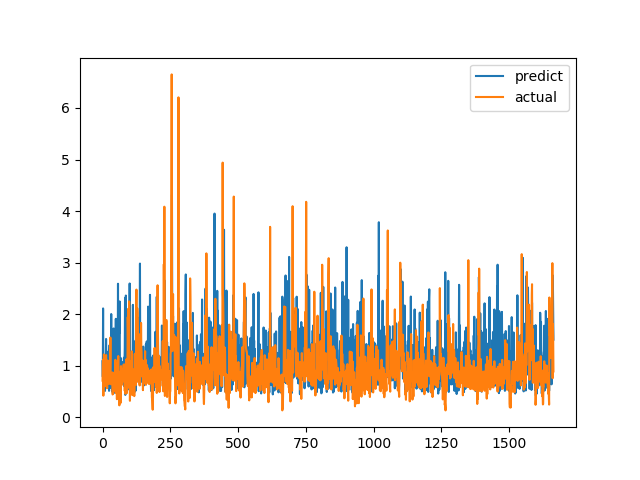

Source data for this figure (header and first rows):
predict, actual
1.087, 0.7094
0.7849, 1.015
2.111, 1.116
0.6857, 0.4183
0.7751, 1.002
0.8169, 1.219
0.8019, 1.143
0.8622, 0.6528
1.162, 0.6747
0.5104, 0.601
0.7681, 0.6695
0.7395, 0.6538
1.165, 0.7814
1.519, 1.206
1.146, 0.8469
1.265, 0.8286
1.018, 0.6482
1.096, 0.5624
1.098, 0.7183
1.052, 1.1
1.158, 0.9542
0.6322, 0.729
0.6071, 0.6694
1.287, 0.8631
0.512, 0.6465
1.18, 0.8223
1.399, 0.9236
0.6393, 0.8301
0.5703, 1.067
1.339, 1.546
0.818, 0.6827
1.027, 0.6386
2.002, 0.6464
0.9104, 0.6881
0.9375, 0.7274
0.4956, 0.65
0.7413, 0.8694
0.5661, 0.4409
0.8438, 0.4519
0.941, 0.7575
0.4593, 0.4952
1.722, 0.6851
0.4849, 0.7244
0.975, 0.8654
1.245, 0.74
0.6169, 0.8071
1.071, 0.8204
0.8857, 1.114
1.112, 1.109
1.909, 0.4751
0.5554, 1.039
0.8838, 0.9458
0.7141, 0.7878
1.314, 0.3505
1.268, 0.9368
1.208, 0.9868
1.055, 0.647
2.59, 1.03
0.6236, 1.187
0.8147, 0.9329
... 1,604 more rows
